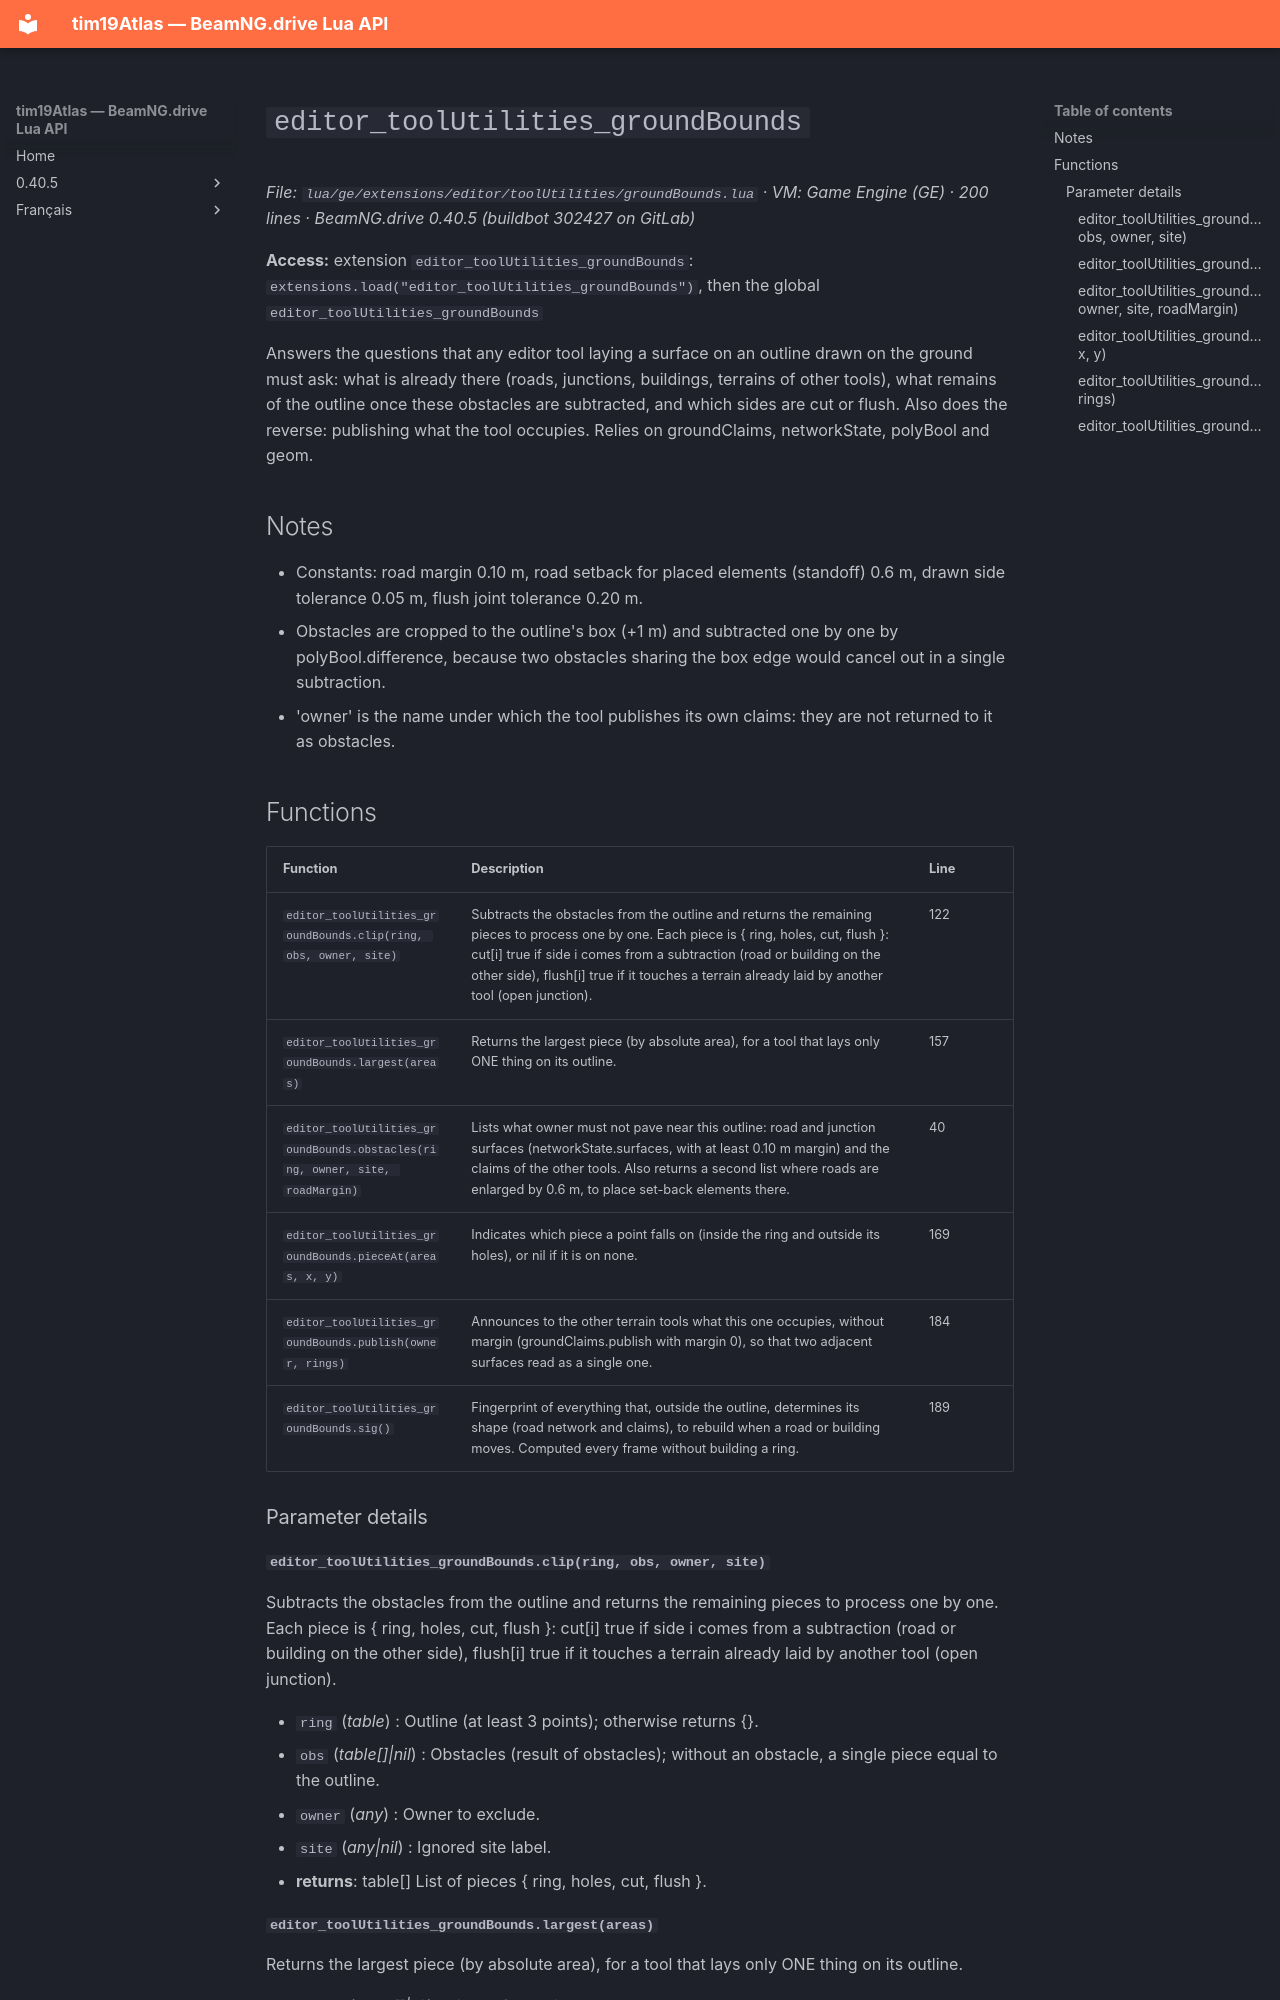

repository: Tim0219800/beamng-lua-atlas · page: 0.40.5/ge/extensions/editor/toolUtilities/groundBounds.html · generator: mkdocs

# `editor_toolUtilities_groundBounds`

*File: `lua/ge/extensions/editor/toolUtilities/groundBounds.lua` · VM: Game Engine (GE) · 200 lines · BeamNG.drive 0.40.5 (buildbot 302427 on GitLab)*

**Access:** extension `editor_toolUtilities_groundBounds`: `extensions.load("editor_toolUtilities_groundBounds")`, then the global `editor_toolUtilities_groundBounds`

Answers the questions that any editor tool laying a surface on an outline drawn on the ground must ask: what is already there (roads, junctions, buildings, terrains of other tools), what remains of the outline once these obstacles are subtracted, and which sides are cut or flush. Also does the reverse: publishing what the tool occupies. Relies on groundClaims, networkState, polyBool and geom.

## Notes

- Constants: road margin 0.10 m, road setback for placed elements (standoff) 0.6 m, drawn side tolerance 0.05 m, flush joint tolerance 0.20 m.
- Obstacles are cropped to the outline's box (+1 m) and subtracted one by one by polyBool.difference, because two obstacles sharing the box edge would cancel out in a single subtraction.
- 'owner' is the name under which the tool publishes its own claims: they are not returned to it as obstacles.

## Functions

| Function | Description | Line |
|---|---|---|
| `editor_toolUtilities_groundBounds.clip(ring, obs, owner, site)` | Subtracts the obstacles from the outline and returns the remaining pieces to process one by one. Each piece is { ring, holes, cut, flush }: cut[i] true if side i comes from a subtraction (road or building on the other side), flush[i] true if it touches a terrain already laid by another tool (open junction). | 122 |
| `editor_toolUtilities_groundBounds.largest(areas)` | Returns the largest piece (by absolute area), for a tool that lays only ONE thing on its outline. | 157 |
| `editor_toolUtilities_groundBounds.obstacles(ring, owner, site, roadMargin)` | Lists what owner must not pave near this outline: road and junction surfaces (networkState.surfaces, with at least 0.10 m margin) and the claims of the other tools. Also returns a second list where roads are enlarged by 0.6 m, to place set-back elements there. | 40 |
| `editor_toolUtilities_groundBounds.pieceAt(areas, x, y)` | Indicates which piece a point falls on (inside the ring and outside its holes), or nil if it is on none. | 169 |
| `editor_toolUtilities_groundBounds.publish(owner, rings)` | Announces to the other terrain tools what this one occupies, without margin (groundClaims.publish with margin 0), so that two adjacent surfaces read as a single one. | 184 |
| `editor_toolUtilities_groundBounds.sig()` | Fingerprint of everything that, outside the outline, determines its shape (road network and claims), to rebuild when a road or building moves. Computed every frame without building a ring. | 189 |

### Parameter details

#### `editor_toolUtilities_groundBounds.clip(ring, obs, owner, site)`

Subtracts the obstacles from the outline and returns the remaining pieces to process one by one. Each piece is { ring, holes, cut, flush }: cut[i] true if side i comes from a subtraction (road or building on the other side), flush[i] true if it touches a terrain already laid by another tool (open junction).

- `ring` (*table*) : Outline (at least 3 points); otherwise returns {}.
- `obs` (*table[]|nil*) : Obstacles (result of obstacles); without an obstacle, a single piece equal to the outline.
- `owner` (*any*) : Owner to exclude.
- `site` (*any|nil*) : Ignored site label.
- **returns**: table[] List of pieces { ring, holes, cut, flush }.
